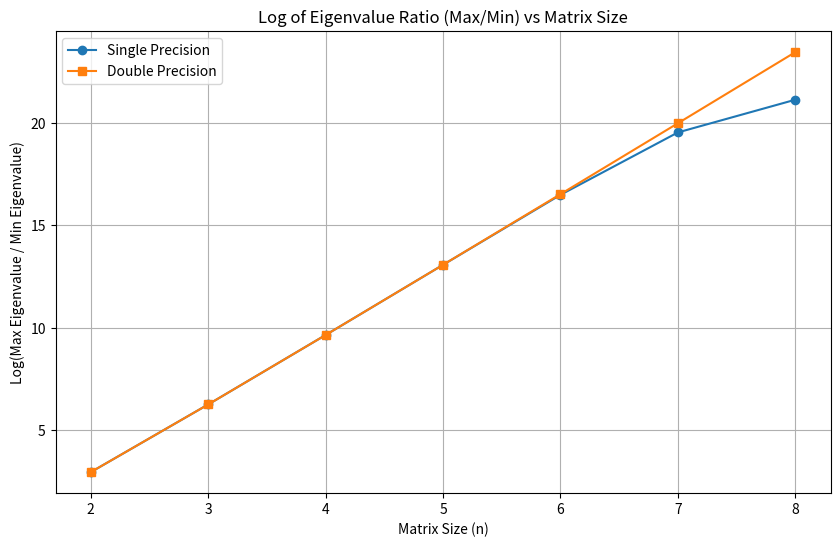

Generate this figure with matplotlib:
import numpy as np
import matplotlib.pyplot as plt


def hilbert_matrix(n):
    return np.array([[1 / (i + j + 1) for j in range(n)] for i in range(n)])


def eigenvalue_ratio_log(matrix):
    eigenvalues = np.linalg.eigvals(matrix)
    max_eigenvalue = np.max(np.abs(eigenvalues))
    min_eigenvalue = np.min(np.abs(eigenvalues))
    return np.log(max_eigenvalue / min_eigenvalue)


n_values = range(2, 9)

ratios_single = []
ratios_double = []

for n in n_values:
    H = hilbert_matrix(n)

    # Single precision
    H_single = H.astype(np.float32)
    ratios_single.append(eigenvalue_ratio_log(H_single))

    # Double precision
    H_double = H.astype(np.float64)
    ratios_double.append(eigenvalue_ratio_log(H_double))

plt.figure(figsize=(10, 6))
plt.plot(n_values, ratios_single, marker='o', label="Single Precision")
plt.plot(n_values, ratios_double, marker='s', label="Double Precision")
plt.title("Log of Eigenvalue Ratio (Max/Min) vs Matrix Size")
plt.xlabel("Matrix Size (n)")
plt.ylabel("Log(Max Eigenvalue / Min Eigenvalue)")
plt.legend()
plt.grid()
plt.show()